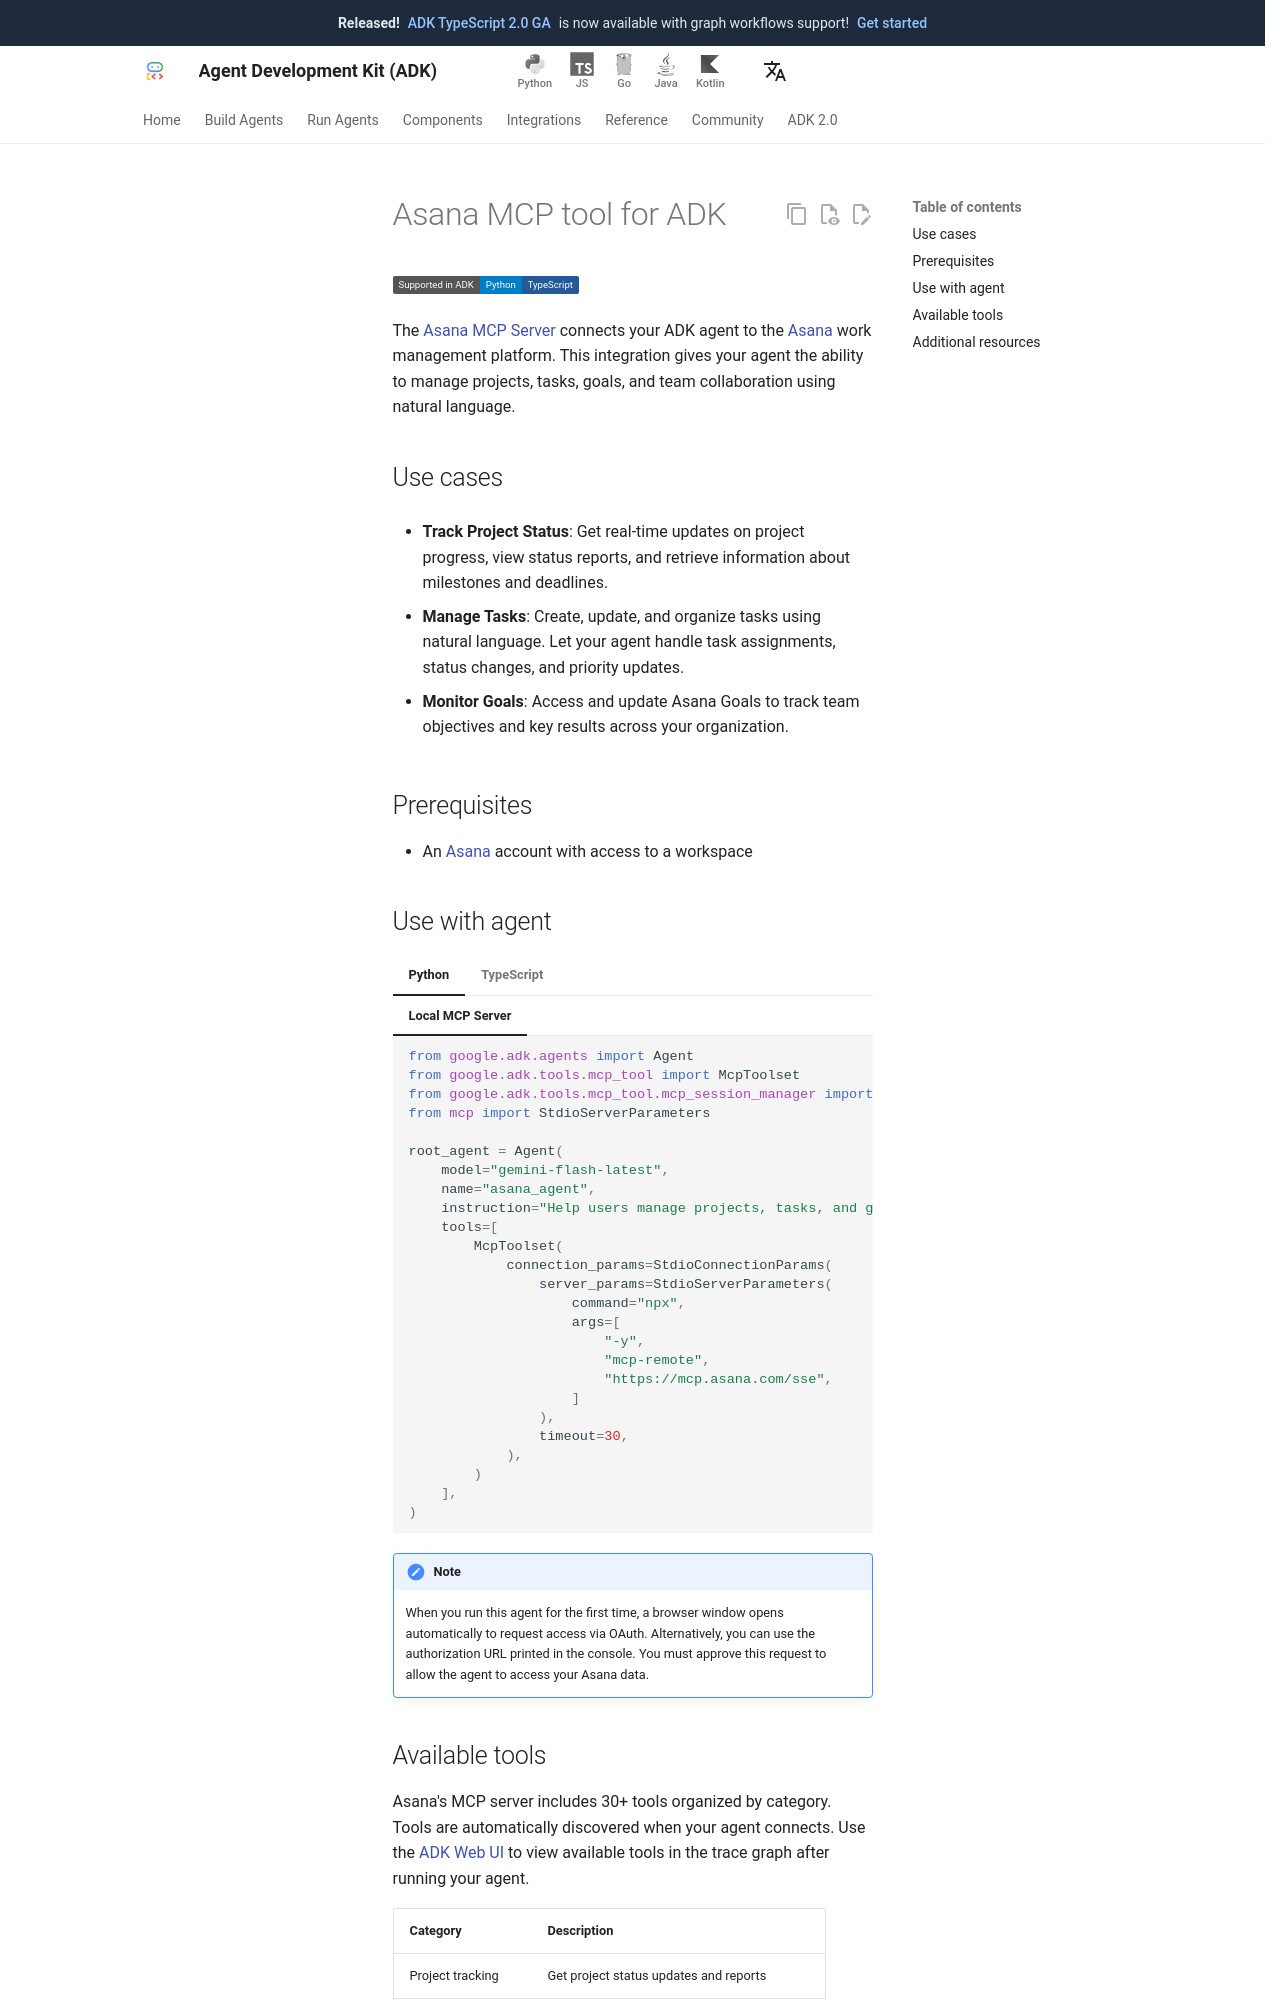

repository: adk-labs/adk-docs · page: integrations/asana/index.html · generator: mkdocs

---
catalog_title: Asana
catalog_description: Manage projects, tasks, and goals for team collaboration
catalog_icon: /integrations/assets/asana.png
catalog_tags: ["mcp"]
---

# Asana MCP tool for ADK

<div class="language-support-tag">
  <span class="lst-supported">Supported in ADK</span><span class="lst-python">Python</span><span class="lst-typescript">TypeScript</span>
</div>

The [Asana MCP Server](https://developers.asana.com/docs/using-asanas-mcp-server)
connects your ADK agent to the [Asana](https://asana.com/) work management
platform. This integration gives your agent the ability to manage projects,
tasks, goals, and team collaboration using natural language.

## Use cases

- **Track Project Status**: Get real-time updates on project progress, view
  status reports, and retrieve information about milestones and deadlines.

- **Manage Tasks**: Create, update, and organize tasks using natural language.
  Let your agent handle task assignments, status changes, and priority updates.

- **Monitor Goals**: Access and update Asana Goals to track team objectives and
  key results across your organization.

## Prerequisites

- An [Asana](https://asana.com/) account with access to a workspace

## Use with agent

=== "Python"

    === "Local MCP Server"

        ```python
        from google.adk.agents import Agent
        from google.adk.tools.mcp_tool import McpToolset
        from google.adk.tools.mcp_tool.mcp_session_manager import StdioConnectionParams
        from mcp import StdioServerParameters

        root_agent = Agent(
            model="gemini-flash-latest",
            name="asana_agent",
            instruction="Help users manage projects, tasks, and goals in Asana",
            tools=[
                McpToolset(
                    connection_params=StdioConnectionParams(
                        server_params=StdioServerParameters(
                            command="npx",
                            args=[
                                "-y",
                                "mcp-remote",
                                "https://mcp.asana.com/sse",
                            ]
                        ),
                        timeout=30,
                    ),
                )
            ],
        )
        ```

=== "TypeScript"

    === "Local MCP Server"

        ```typescript
        import { LlmAgent, MCPToolset } from "@google/adk";

        const rootAgent = new LlmAgent({
            model: "gemini-flash-latest",
            name: "asana_agent",
            instruction: "Help users manage projects, tasks, and goals in Asana",
            tools: [
                new MCPToolset({
                    type: "StdioConnectionParams",
                    serverParams: {
                        command: "npx",
                        args: [
                            "-y",
                            "mcp-remote",
                            "https://mcp.asana.com/sse",
                        ],
                    },
                }),
            ],
        });

        export { rootAgent };
        ```

!!! note

    When you run this agent for the first time, a browser window opens
    automatically to request access via OAuth. Alternatively, you can use the
    authorization URL printed in the console. You must approve this request to
    allow the agent to access your Asana data.
